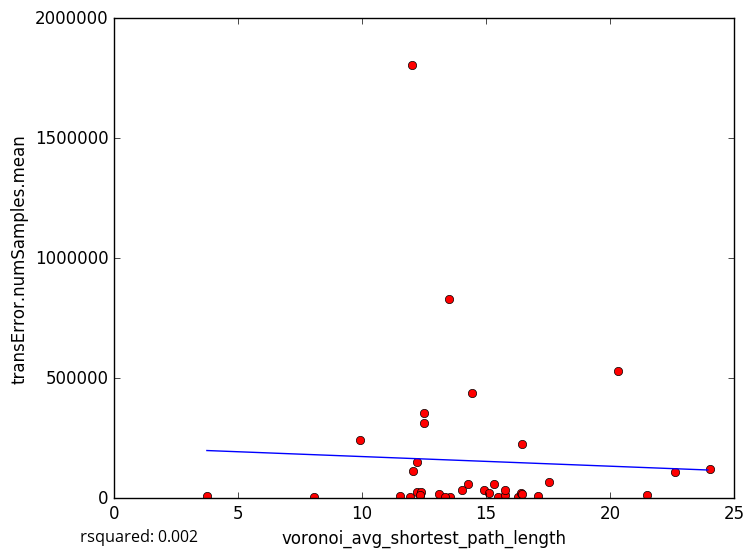

The data file committed next to this chart (first rows):
voronoi_avg_shortest_path_length, transError.numSamples.mean
17.11, 8627
13.1, 15696
15.47, 6140
11.93, 4242
13.53, 6332
13.35, 6329
16.29, 5863
8.041, 6087
12.5, 357218
13.49, 830942
14.92, 36389
15.77, 15490
21.5, 13796
12.31, 12714
3.74, 7331
11.51, 7724
12.21, 25950
16.42, 22338
12.38, 24431
14.28, 59670
12.32, 13574
15.1, 22022
15.78, 32608
14.42, 437301
12.21, 151082
12.04, 114101
14.02, 35667
24.01, 122500
16.43, 19130
22.6, 110106
12.03, 1804313
16.45, 225133
20.33, 531998
9.901, 242087
12.51, 311884
17.55, 65744
15.32, 57460
5-Fold RMSE:, 174528, 667698, 167861, 138690, 138690
Average 5-Fold RMSE:, 269839
5-Fold rsquared:, -0.2214, -0.3218, -0.09381, -8.308, -8.308
Average 5-Fold rsquared:, -1.822
